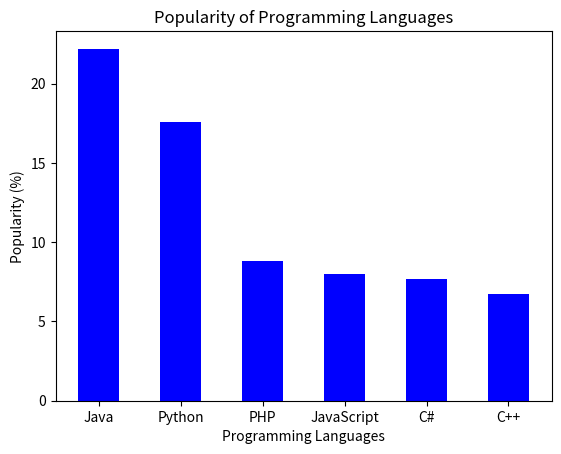

Write the Python code that produced this figure.
'''9.	Write a Python programming to display a bar chart of the popularity of programming Languages. Select the width of each bar and their positions.
Sample data:
Programming languages: Java, Python, PHP, JavaScript, C#, C++
Popularity: 22.2, 17.6, 8.8, 8, 7.7, 6.7 '''

import matplotlib.pyplot as plt
import numpy as np

# Sample data
languages = ['Java', 'Python', 'PHP', 'JavaScript', 'C#', 'C++']
popularity = [22.2, 17.6, 8.8, 8.0, 7.7, 6.7]

# Define bar width
bar_width = 0.5

# Set positions for each bar on the x-axis
positions = np.arange(len(languages))

# Create the bar chart with specified width and positions
plt.bar(positions, popularity, color='blue', width=bar_width)

# Add labels and title
plt.xlabel('Programming Languages')
plt.ylabel('Popularity (%)')
plt.title('Popularity of Programming Languages')

# Adjust the x-axis ticks to show the names of the languages at the correct positions
plt.xticks(positions, languages)

# Display the chart
plt.show()
